Labelled photos from "60_20_20segmented", an image-classification folder in Sanjana-aravindan/Plant-leaf-disease-classification. The possible labels are: apple frogeye spot, apple scab, apple cedar apple rust, apple healthy, blueberry healthy, cherry powdery mildew, cherry healthy, corn cercospora gray leaf spot, corn common rust, corn northern leaf blight, corn healthy, grape black rot, grape esca black measles, grape leaf blight isariopsis leaf spot markers, grape healthy, orange huanglongbing citrus greening, peach bacterial spot, peach healthy, bell pepper bacterial spot, bell pepper healthy, potato early blight, potato late blight, potato healthy, raspberry healthy, soybean healthy, squash powdery mildew, strawberry leaf scorch, strawberry healthy, tomato bacterial spot, tomato early blight, tomato late blight, tomato leaf mold, tomato septoria leaf spot, tomato two-spotted spider mite, tomato target spot, tomato yellow leaf curl virus, tomato mosaic virus, tomato healthy.

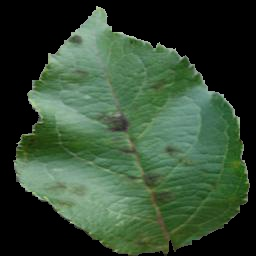
Label: apple scab

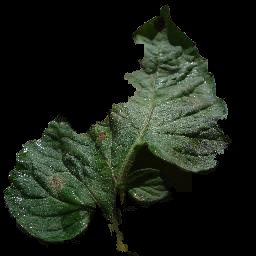
Label: tomato late blight

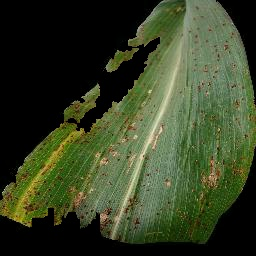
Label: corn common rust

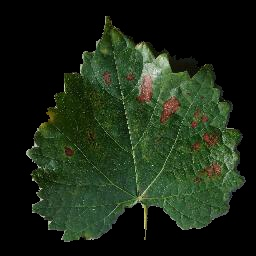
Label: grape esca black measles

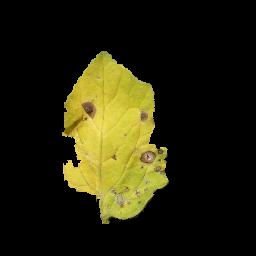
Label: tomato septoria leaf spot

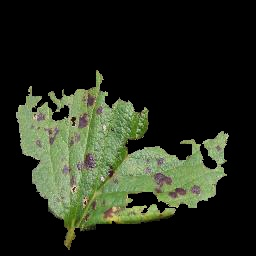
Label: strawberry leaf scorch
